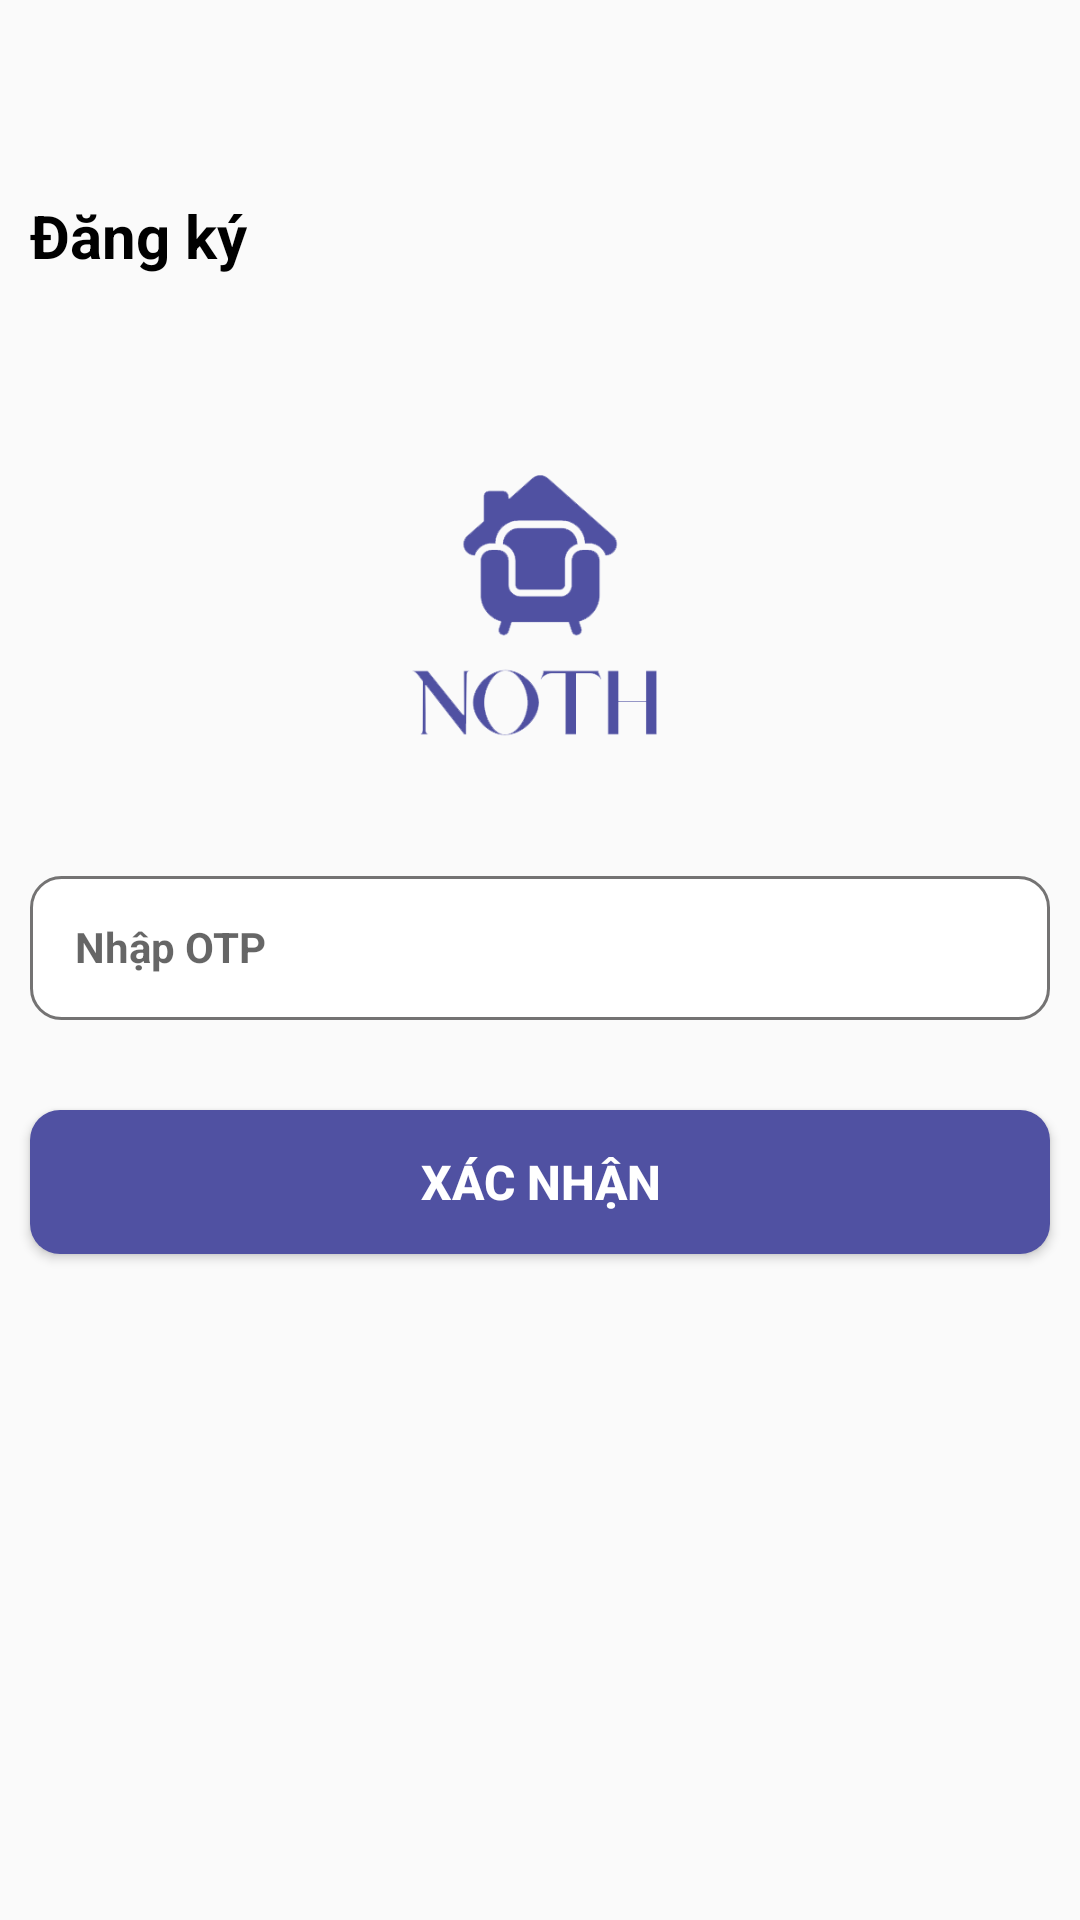

Produce the Android XML layout that renders to this screen, including the resource entries it uses.
<!-- AndroidManifest.xml: application theme Theme.NOTHApp -->
<!-- res/layout/activity_confirm_signup.xml -->
<?xml version="1.0" encoding="utf-8"?>
<LinearLayout xmlns:android="http://schemas.android.com/apk/res/android"
    xmlns:app="http://schemas.android.com/apk/res-auto"
    xmlns:tools="http://schemas.android.com/tools"
    tools:context="com.noth.nothapp.SigninActivity"
    android:layout_width="match_parent"
    android:layout_height="match_parent"
    android:orientation="vertical">
    <LinearLayout
        android:layout_width="match_parent"
        android:layout_height="match_parent"
        android:orientation="vertical">
        <ImageView
            android:id="@+id/img_Back"
            android:layout_width="45dp"
            android:layout_height="35dp"
            android:src="@drawable/ic_baseline_arrow_back_24"
            android:layout_marginTop="10dp"/>
        <RelativeLayout
            android:layout_width="match_parent"
            android:layout_marginStart="10dp"
            android:layout_marginTop="20dp"
            android:layout_height="wrap_content">
            <TextView
                android:layout_width="wrap_content"
                android:layout_height="wrap_content"
                android:text="Đăng ký"
                android:textSize="20sp"
                android:textColor="@color/black"
                android:textStyle="bold"/>
            <ImageView
                android:layout_width="wrap_content"
                android:layout_height="24dp"
                android:layout_centerHorizontal="true"
                android:layout_gravity="center_horizontal"
                android:src="@drawable/user" />
        </RelativeLayout>
        <ImageView
            android:layout_width="150dp"
            android:layout_height="150dp"
            android:src="@drawable/logo"
            android:layout_marginTop="40dp"
            android:layout_gravity="center"/>

        <EditText
            android:id="@+id/edtPhone"
            android:layout_width="match_parent"
            android:layout_height="48dp"
            android:layout_margin="10dp"
            android:inputType="number"
            android:hint="Nhập OTP"
            android:background="@drawable/custom_editext"
            android:textSize="14sp"
            android:textStyle="bold"
            android:padding="15dp"/>
        <Button
            android:id="@+id/btnXacNhan"
            android:layout_width="match_parent"
            android:layout_height="48dp"
            android:text="XÁC NHẬN"
            android:textSize="16sp"
            android:textStyle="bold"
            android:textAllCaps="false"
            android:background="@drawable/custom_btn"
            android:textColor="@color/white"
            android:layout_marginLeft="10dp"
            android:layout_marginRight="10dp"
            android:layout_marginTop="20dp" />
    </LinearLayout>
</LinearLayout>
<!-- resources referenced by this layout -->
<resources>
  <!-- drawable custom_btn (drawable-v24) -->
  <?xml version="1.0" encoding="utf-8"?>
  <shape xmlns:android="http://schemas.android.com/apk/res/android">
      <solid android:color="#5051A2"/>
      <corners android:radius="10dp"/>
  </shape>
  <!-- drawable custom_editext (drawable-v24) -->
  <?xml version="1.0" encoding="utf-8"?>
  <shape xmlns:android="http://schemas.android.com/apk/res/android">
      <stroke android:color="#747373"
          android:width="1dp"/>
      <corners android:radius="10dp"/>
      <solid android:color="@color/white"/>
  </shape>
  <!-- drawable logo: png bitmap (drawable-v24, 18264 bytes) -->
  <style name="Theme.NOTHApp" parent="Theme.AppCompat.DayNight.NoActionBar">
          
          <item name="colorPrimary">@color/purple_500</item>
          <item name="colorPrimaryVariant">@color/purple_700</item>
          <item name="colorOnPrimary">@color/white</item>
          
          <item name="colorSecondary">@color/teal_200</item>
          <item name="colorSecondaryVariant">@color/teal_700</item>
          <item name="colorOnSecondary">@color/black</item>
          
          <item name="android:statusBarColor" tools:targetApi="l">?attr/colorPrimaryVariant</item>
          
      </style>
  <!-- not gathered from this repository: default colours our renderer supplied (Android Studio template values) -->
  <color name="purple_500">#FF6200EE</color>
  <color name="purple_700">#FF3700B3</color>
  <color name="teal_200">#FF03DAC5</color>
  <color name="teal_700">#FF018786</color>
  <color name="black">#FF000000</color>
  <color name="white">#FFFFFFFF</color>
</resources>
